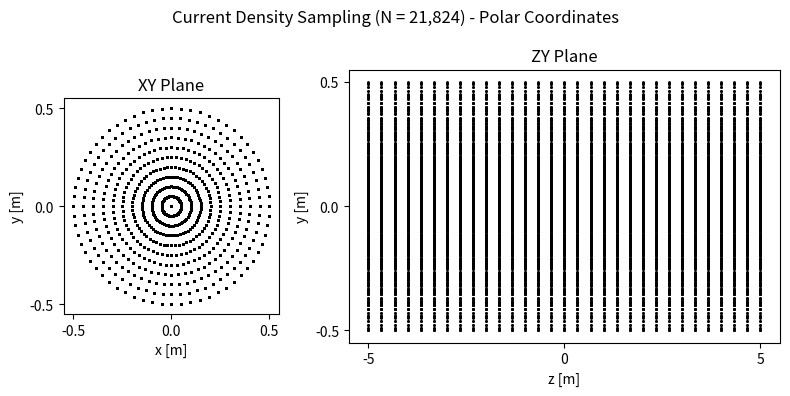
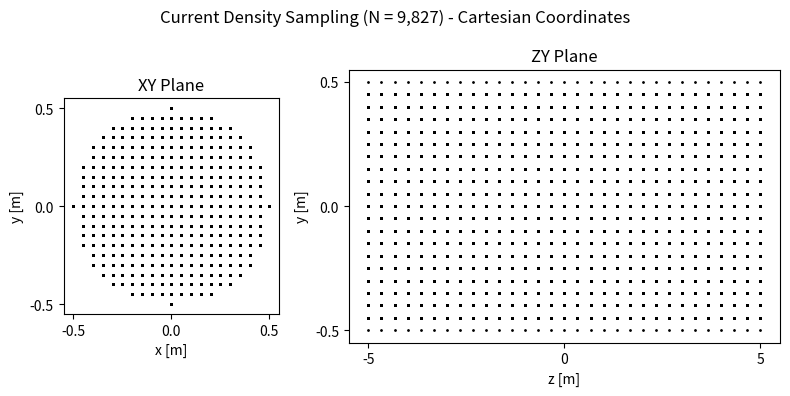
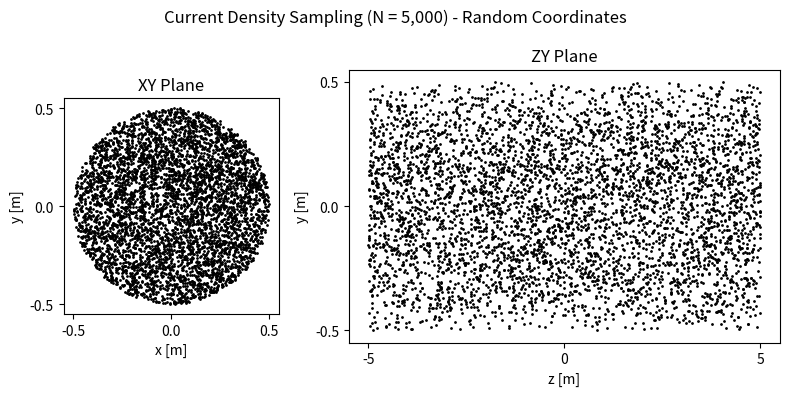

Reproduce these figures in Python, in order.
"""
Code Blocks 5.17-5.18 - Non-uniform current density in a cylindrical wire

This implementation models a cylindrical wire with current density J ~ r² dependence,
providing three different methods for discretizing the current distribution:
1. Polar coordinate sampling
2. Cartesian coordinate sampling
3. Random sampling

The code also includes visualization functions to show the sampling points.
"""

import numpy as np
import matplotlib.pyplot as plt

def r2_curr_from_p_curr(I, R, L, p_curr, dV):
    """
    Calculate current vector for each point based on r² dependence
    
    Parameters:
        I: Total current [A]
        R: Wire radius [m]
        L: Wire length [m]
        p_curr: Array of current point positions (3 x N)
        dV: Volume element for each point [m³]
    
    Returns:
        Current vector array (3 x N) where only z-component is non-zero
    """
    r = np.sqrt(p_curr[0]**2 + p_curr[1]**2)  # Radial distance
    alpha = (2*I)/(np.pi*(R**4))  # Proportionality constant from previous calculation
    N = len(r)
    curr = np.zeros((3, N))
    curr[2] = alpha * (r**2) * dV  # J_z = α·r²
    return curr

def curr_density_r2_polar(I, R, L, dR, dL):
    """
    Generate current points using polar coordinate sampling
    
    Parameters:
        I: Total current [A]
        R: Wire radius [m]
        L: Wire length [m]
        dR: Radial step size [m]
        dL: Longitudinal step size [m]
    
    Returns:
        p_curr: Position array (3 x N)
        curr: Current vector array (3 x N)
    """
    dphi = np.pi/32  # Angular step size
    r, phi, z = np.meshgrid(
        np.arange(0, R+dR, dR),
        np.arange(0, 2*np.pi, dphi),
        np.arange(-L/2, L/2+dL, dL),
        indexing='ij'
    )
    
    # Convert to Cartesian coordinates
    x, y = r*np.cos(phi), r*np.sin(phi)
    p_curr = np.vstack((x.flatten(), y.flatten(), z.flatten()))
    dV = r.flatten() * dR * dphi * dL  # Volume element in polar coords
    curr = r2_curr_from_p_curr(I, R, L, p_curr, dV)
    return p_curr, curr

def curr_density_r2_cartesian(I, R, L, dR, dL):
    """
    Generate current points using Cartesian coordinate sampling
    
    Parameters: Same as polar version
    Returns: Same as polar version
    """
    v = np.arange(-R, R+dR, dR)
    x, y, z = np.meshgrid(
        v, v, 
        np.arange(-L/2, L/2+dL, dL),
        indexing='ij'
    )
    
    # Filter points outside the cylinder
    p_tmp = np.vstack((x.flatten(), y.flatten(), z.flatten()))
    r_tmp = np.sqrt(p_tmp[0]**2 + p_tmp[1]**2)
    mask = r_tmp <= R
    p_curr = p_tmp[:, mask]
    dV = (dR**2) * dL  # Volume element in Cartesian coords
    curr = r2_curr_from_p_curr(I, R, L, p_curr, dV)
    return p_curr, curr

def curr_density_r2_random(I, R, L, N=10000):
    """
    Generate current points using random sampling
    
    Parameters:
        N: Number of random points
        Others same as polar version
    Returns: Same as polar version
    """
    # Use sqrt for uniform radial distribution
    r = np.sqrt(np.random.rand(N)) * R
    phi = np.random.rand(N) * 2*np.pi
    z = (np.random.rand(N)*2 - 1) * L/2  # Uniform in [-L/2, L/2]
    
    # Convert to Cartesian
    x = r * np.cos(phi)
    y = r * np.sin(phi)
    p_curr = np.vstack((x, y, z))
    dV = (np.pi * R**2 * L) / N  # Total volume divided by N points
    curr = r2_curr_from_p_curr(I, R, L, p_curr, dV)
    return p_curr, curr

def show_r2_density(I, R, L, p_curr, curr, title=''):
    """
    Visualize the current source points in 2D projections
    
    Parameters:
        I, R, L: Same as before
        p_curr: Position array
        curr: Current array
        title: Figure title suffix
    """
    r = np.sqrt(p_curr[0]**2 + p_curr[1]**2)
    curr_r = curr[2]
    axis_lim = np.array([-R, R]) * 1.1
    
    fig, (ax0, ax1) = plt.subplots(1, 2, figsize=(8, 4), 
                                gridspec_kw={'width_ratios': [1, 2]})
    
    # XY projection
    ax0.scatter(p_curr[0], p_curr[1], s=1, color='black')
    ax0.set(title='XY Plane', xlabel='x [m]', ylabel='y [m]',
           xlim=axis_lim, ylim=axis_lim, aspect='equal')
    ax0.set_xticks([-R, 0, R])
    ax0.set_yticks([-R, 0, R])
    
    # ZY projection
    ax1.scatter(p_curr[2], p_curr[1], s=1, color='black')
    ax1.set(title='ZY Plane', xlabel='z [m]', ylabel='y [m]',
           xlim=[-L/2*1.1, L/2*1.1], ylim=axis_lim)
    ax1.set_xticks([-L/2, 0, L/2])
    ax1.set_yticks([-R, 0, R])
    
    fig.suptitle(f'Current Density Sampling (N = {len(r):,}) - {title.capitalize()} Coordinates')
    plt.tight_layout()
    plt.savefig(f'current_density_sampling_{title}.png', dpi=150, bbox_inches='tight')
    plt.show()

# Parameters
I = 1.0  # Total current [A]
R = 0.5  # Wire radius [m]
L = 10.0  # Wire length [m]
dR, dL = R/10, L/30  # Spatial steps

# Generate and visualize different sampling methods
print("=== Polar Coordinate Sampling ===")
p_curr_polar, curr_polar = curr_density_r2_polar(I, R, L, dR, dL)
show_r2_density(I, R, L, p_curr_polar, curr_polar, 'polar')

print("\n=== Cartesian Coordinate Sampling ===")
p_curr_cart, curr_cart = curr_density_r2_cartesian(I, R, L, dR, dL)
show_r2_density(I, R, L, p_curr_cart, curr_cart, 'cartesian')

print("\n=== Random Sampling ===")
p_curr_rand, curr_rand = curr_density_r2_random(I, R, L, N=5000)
show_r2_density(I, R, L, p_curr_rand, curr_rand, 'random')